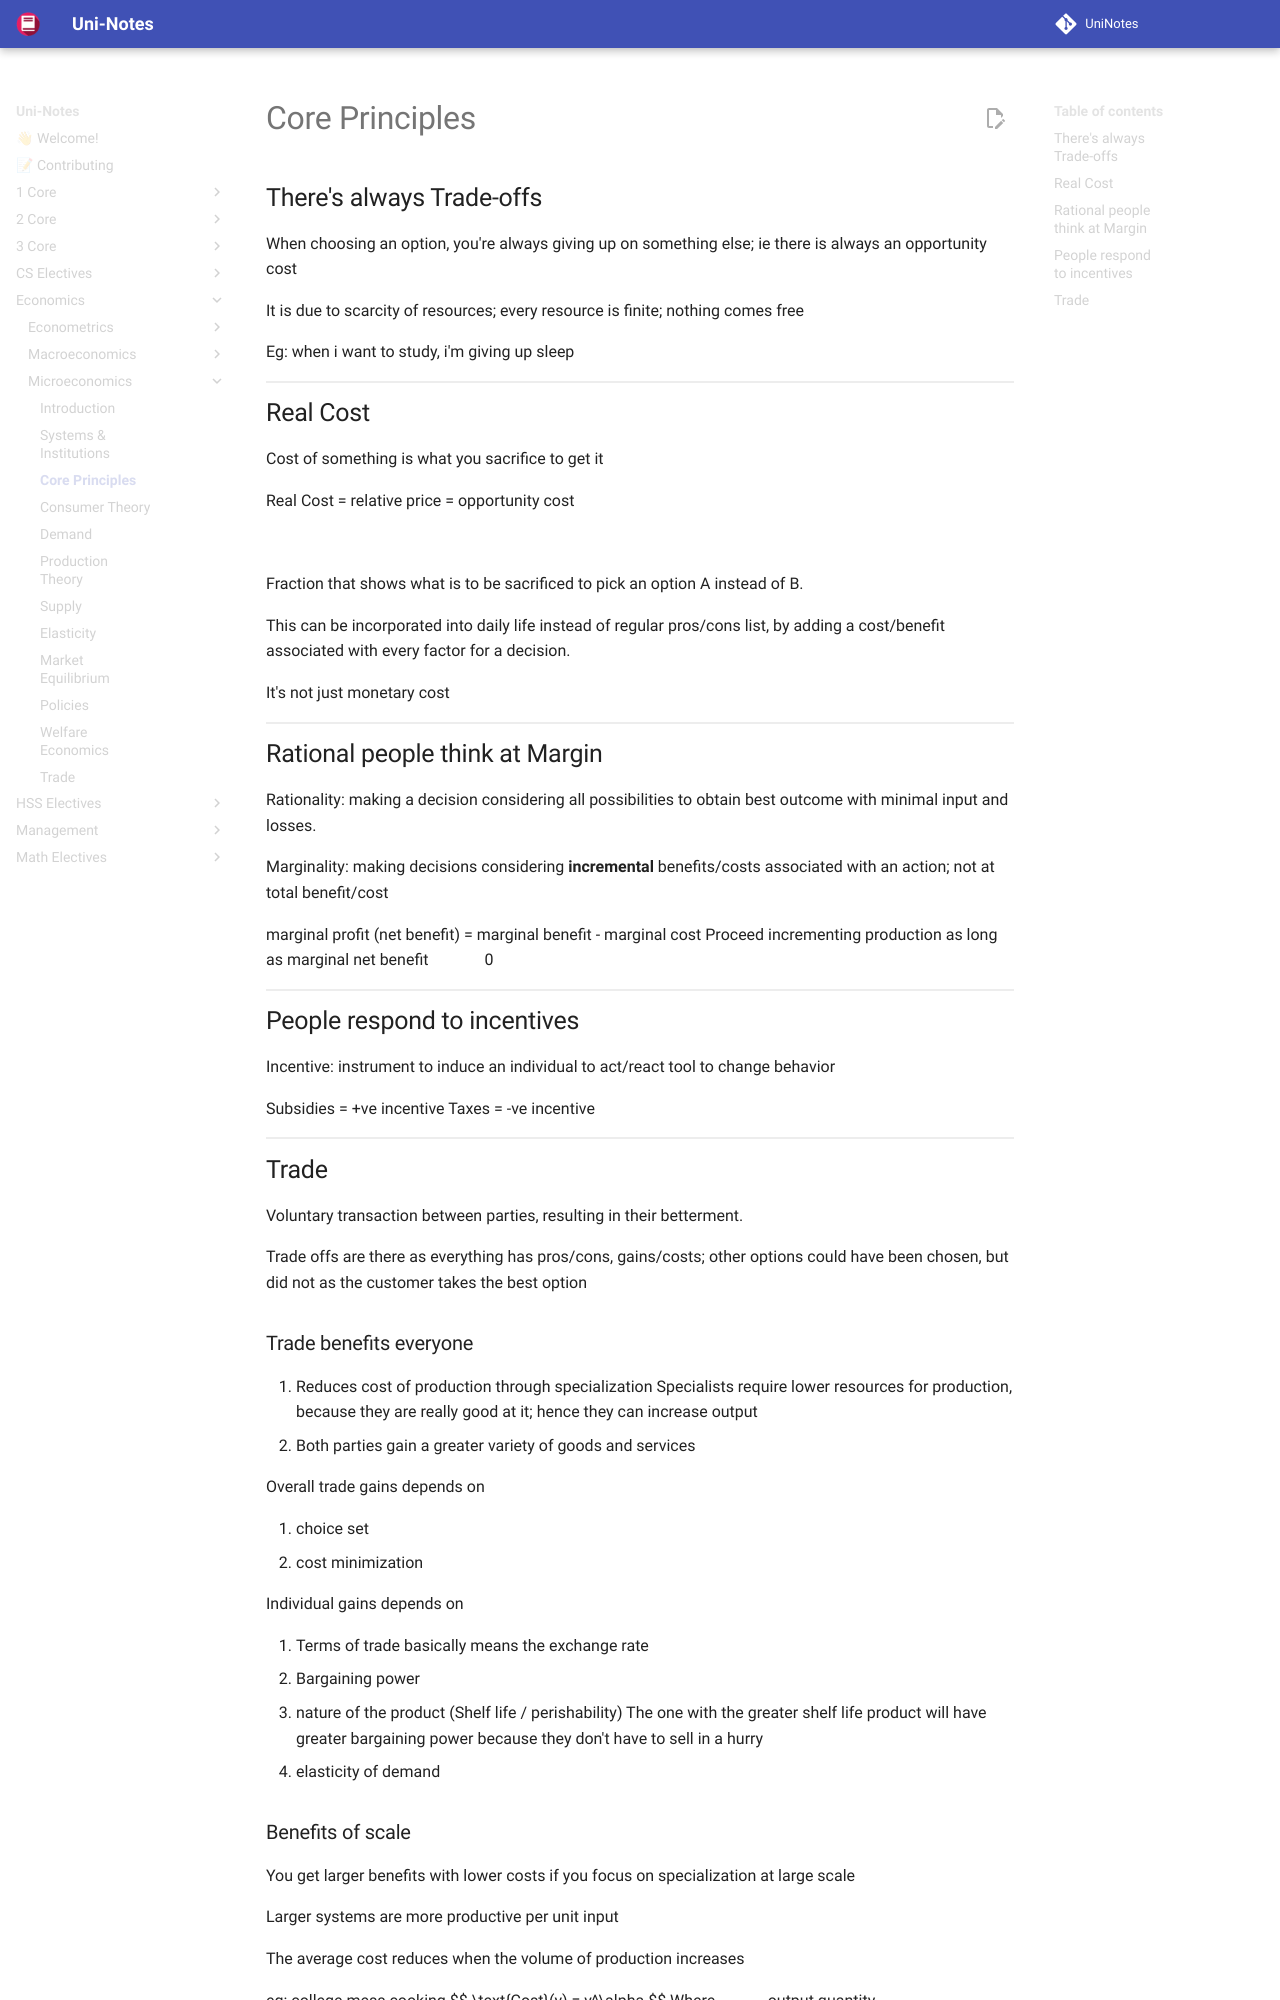

repository: uni-notes/uni-notes · page: Economics/Microeconomics/02_Core_Principles/index.html · generator: mkdocs

# Core Principles

## There's always Trade-offs

When choosing an option, you're always giving up on something else; ie there is always an opportunity cost

It is due to scarcity of resources; every resource is finite; nothing comes free

Eg: when i want to study, i'm giving up sleep

## Real Cost

Cost of something is what you sacrifice to get it

Real Cost = relative price = opportunity cost

$$
\text{OC} = \frac{\text{What you sacrifice}}{\text{What you receive}}
$$

Fraction that shows what is to be sacrificed to pick an option A instead of B.

This can be incorporated into daily life instead of regular pros/cons list, by adding a cost/benefit associated with every factor for a decision.

It's not just monetary cost

## Rational people think at Margin

Rationality: making a decision considering all possibilities to obtain best outcome with minimal input and losses.

Marginality: making decisions considering **incremental** benefits/costs associated with an action; not at total benefit/cost

marginal profit (net benefit) = marginal benefit - marginal cost
Proceed incrementing production as long as marginal net benefit $\ge$ 0

## People respond to incentives

Incentive: instrument to induce an individual to act/react
tool to change behavior

Subsidies = +ve incentive
Taxes = -ve incentive

## Trade

Voluntary transaction between parties, resulting in their betterment.

Trade offs are there as everything has pros/cons, gains/costs; other options could have been chosen, but did not as the customer takes the best option
